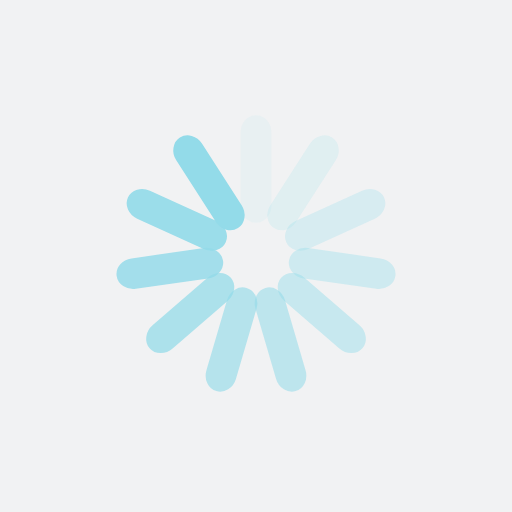
t = 0.00 s
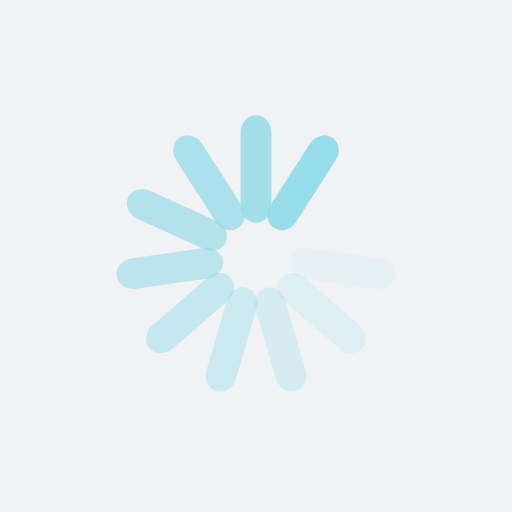
t = 0.34 s
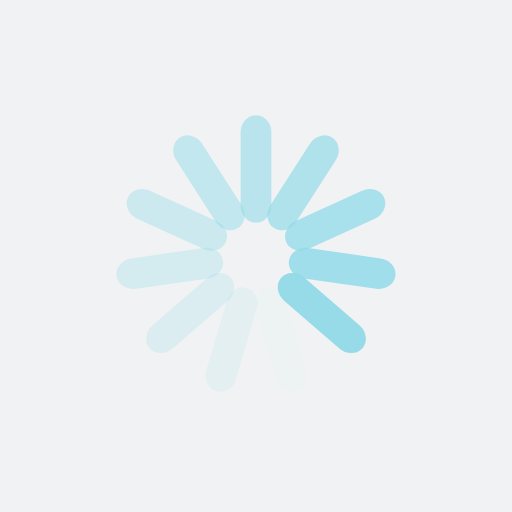
t = 0.69 s
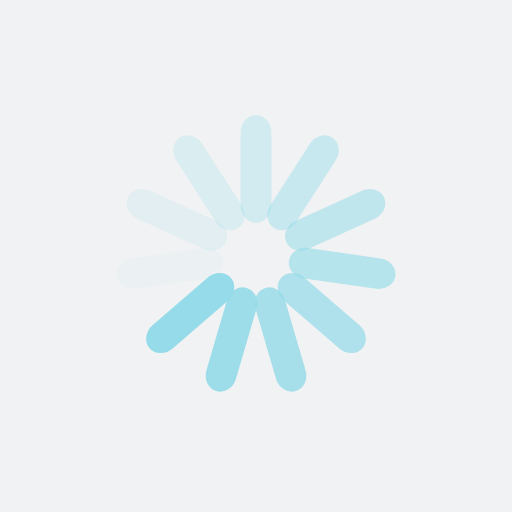
t = 1.03 s

The animated SVG that drew these frames (rendered in a browser with its animation timeline set to each time). Animation: 11 SMIL elements (animate=11); one cycle of 1.37 s, repeats indefinitely.

<?xml version="1.0" encoding="utf-8"?>
<svg xmlns="http://www.w3.org/2000/svg" xmlns:xlink="http://www.w3.org/1999/xlink" style="margin: auto; background: rgb(241, 242, 243); display: block; shape-rendering: auto;" width="216px" height="216px" viewBox="0 0 100 100" preserveAspectRatio="xMidYMid">
<g transform="rotate(0 50 50)">
  <rect x="47" y="22.5" rx="3" ry="3.36" width="6" height="21" fill="#93dbe9">
    <animate attributeName="opacity" values="1;0" keyTimes="0;1" dur="1.36986301369863s" begin="-1.2453300124533002s" repeatCount="indefinite"></animate>
  </rect>
</g><g transform="rotate(32.72727272727273 50 50)">
  <rect x="47" y="22.5" rx="3" ry="3.36" width="6" height="21" fill="#93dbe9">
    <animate attributeName="opacity" values="1;0" keyTimes="0;1" dur="1.36986301369863s" begin="-1.1207970112079702s" repeatCount="indefinite"></animate>
  </rect>
</g><g transform="rotate(65.45454545454545 50 50)">
  <rect x="47" y="22.5" rx="3" ry="3.36" width="6" height="21" fill="#93dbe9">
    <animate attributeName="opacity" values="1;0" keyTimes="0;1" dur="1.36986301369863s" begin="-0.9962640099626402s" repeatCount="indefinite"></animate>
  </rect>
</g><g transform="rotate(98.18181818181819 50 50)">
  <rect x="47" y="22.5" rx="3" ry="3.36" width="6" height="21" fill="#93dbe9">
    <animate attributeName="opacity" values="1;0" keyTimes="0;1" dur="1.36986301369863s" begin="-0.8717310087173101s" repeatCount="indefinite"></animate>
  </rect>
</g><g transform="rotate(130.9090909090909 50 50)">
  <rect x="47" y="22.5" rx="3" ry="3.36" width="6" height="21" fill="#93dbe9">
    <animate attributeName="opacity" values="1;0" keyTimes="0;1" dur="1.36986301369863s" begin="-0.7471980074719802s" repeatCount="indefinite"></animate>
  </rect>
</g><g transform="rotate(163.63636363636363 50 50)">
  <rect x="47" y="22.5" rx="3" ry="3.36" width="6" height="21" fill="#93dbe9">
    <animate attributeName="opacity" values="1;0" keyTimes="0;1" dur="1.36986301369863s" begin="-0.6226650062266501s" repeatCount="indefinite"></animate>
  </rect>
</g><g transform="rotate(196.36363636363637 50 50)">
  <rect x="47" y="22.5" rx="3" ry="3.36" width="6" height="21" fill="#93dbe9">
    <animate attributeName="opacity" values="1;0" keyTimes="0;1" dur="1.36986301369863s" begin="-0.4981320049813201s" repeatCount="indefinite"></animate>
  </rect>
</g><g transform="rotate(229.0909090909091 50 50)">
  <rect x="47" y="22.5" rx="3" ry="3.36" width="6" height="21" fill="#93dbe9">
    <animate attributeName="opacity" values="1;0" keyTimes="0;1" dur="1.36986301369863s" begin="-0.3735990037359901s" repeatCount="indefinite"></animate>
  </rect>
</g><g transform="rotate(261.8181818181818 50 50)">
  <rect x="47" y="22.5" rx="3" ry="3.36" width="6" height="21" fill="#93dbe9">
    <animate attributeName="opacity" values="1;0" keyTimes="0;1" dur="1.36986301369863s" begin="-0.24906600249066005s" repeatCount="indefinite"></animate>
  </rect>
</g><g transform="rotate(294.54545454545456 50 50)">
  <rect x="47" y="22.5" rx="3" ry="3.36" width="6" height="21" fill="#93dbe9">
    <animate attributeName="opacity" values="1;0" keyTimes="0;1" dur="1.36986301369863s" begin="-0.12453300124533002s" repeatCount="indefinite"></animate>
  </rect>
</g><g transform="rotate(327.27272727272725 50 50)">
  <rect x="47" y="22.5" rx="3" ry="3.36" width="6" height="21" fill="#93dbe9">
    <animate attributeName="opacity" values="1;0" keyTimes="0;1" dur="1.36986301369863s" begin="0s" repeatCount="indefinite"></animate>
  </rect>
</g>
<!-- [ldio] generated by https://loading.io/ --></svg>
